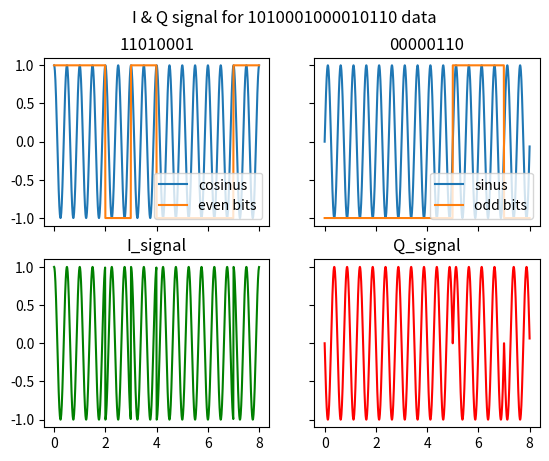
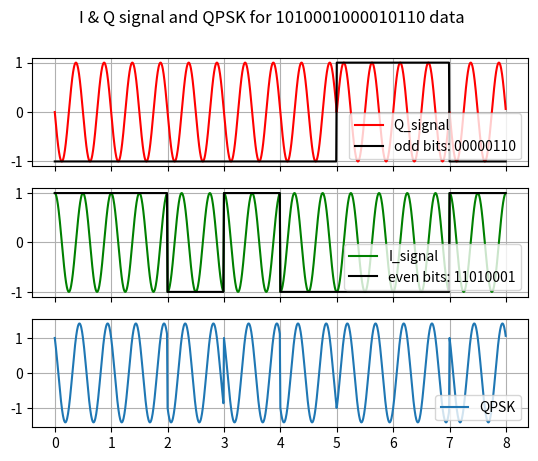

These charts were generated, in order, by the following Python code:
import matplotlib.pyplot as plt
import numpy as np
import pandas as pd
import random


def gen_sin(freq, amp=1, off=0, nb_per=5, res=100):
    end = (1 / freq) * nb_per
    t = np.arange(0.0, end, 1 / (freq * res))
    s = off + amp * np.sin(2 * np.pi * freq * t)
    return t, s


def gen_cos(freq, amp=1, off=0, nb_per=5, res=100):
    end = (1 / freq) * nb_per
    t = np.arange(0.0, end, 1 / (freq * res))
    s = off + amp * np.cos(2 * np.pi * freq * t)
    return t, s


def gen_bin(seq, bit_rate, res=100):
    bin_seq = []
    for char in seq:
        sym = int(char)
        if sym == 0:
            sym = -1
        bin_seq.append(sym)

    bin_signal = []
    for sym in bin_seq:
        s = list(np.full(res, sym))
        bin_signal += s

    end = (1 / bit_rate) * len(bin_seq)
    t = np.arange(0, end, 1 / (bit_rate * res))
    bin_signal = np.array(bin_signal)

    return t, bin_signal


def BPSK(seq, freq_porteuse, bit_rate, res, LO):
    nb_per_needed = (freq_porteuse / baud_rate) * len(seq)

    t1, bin_signal = gen_bin(seq=seq, bit_rate=bit_rate, res=res)
    t2, nus_signal = LO(freq=freq_porteuse, nb_per=nb_per_needed, res=res)

    new_bin_signal = np.interp(t2, t1, bin_signal)

    BPSK = new_bin_signal * nus_signal

    df = pd.DataFrame({'bin_signal': new_bin_signal,
                       'nus_signal': nus_signal,
                       'BPSK': BPSK},
                      index=t2)

    return df


def QPSK(seq, freq_porteuse, bit_rate, res):
    I_seq = seq[0::2]
    Q_seq = seq[1::2]
    I_df = BPSK(I_seq, freq_porteuse, bit_rate, res, gen_cos)
    Q_df = BPSK(Q_seq, freq_porteuse, bit_rate, res, gen_sin)
    QPSK = Q_df['BPSK'] + I_df['BPSK']

    df = pd.DataFrame({'Q_signal': Q_df['BPSK'],
                       'Q_bin_signal': Q_df['bin_signal'],
                       'sinus_signal': Q_df['nus_signal'],
                       'I_signal': I_df['BPSK'],
                       'I_bin_signal': I_df['bin_signal'],
                       'cosinus_signal': I_df['nus_signal'],
                       'QPSK': QPSK},
                      index=Q_df.index)
    return df


# seq = '11000110'  # custom frame
number_of_bit = 16
seq = str(bin(random.randint(0, 2**number_of_bit))[2:])  # random frame

print('Binary sequence modulated: {}'.format(seq))

baud_rate = 1
freq_porteuse = 2


df = BPSK(seq=seq[0::2],
          freq_porteuse=freq_porteuse,
          bit_rate=baud_rate,
          res=100,
          LO=gen_cos)

df1 = BPSK(seq=seq[1::2],
           freq_porteuse=freq_porteuse,
           bit_rate=baud_rate,
           res=100,
           LO=gen_sin)


fig1, ax1 = plt.subplots(2, 2, sharex=True, sharey=True)
fig1.suptitle('I & Q signal for {} data'.format(seq))

ax1[0, 0].plot(df.index, df['nus_signal'], df['bin_signal'])
ax1[0, 0].set_title(seq[0::2])
ax1[0, 0].legend(['cosinus', 'even bits'], loc='lower right')

ax1[1, 0].plot(df.index, df['BPSK'], 'g')
ax1[1, 0].set_title('I_signal')


ax1[0, 1].plot(df1.index, df1['nus_signal'], df1['bin_signal'])
ax1[0, 1].set_title(seq[1::2])
ax1[0, 1].legend(['sinus', 'odd bits'], loc='lower right')

ax1[1, 1].plot(df1.index, df1['BPSK'], 'r')
ax1[1, 1].set_title('Q_signal')


fig2, ax2 = plt.subplots(3, sharex=True)

df2 = QPSK(seq=seq,
           freq_porteuse=freq_porteuse,
           bit_rate=baud_rate,
           res=100)

ax2[0].plot(df2.index, df2['Q_signal'], 'r', df2['Q_bin_signal'], '-k')
ax2[0].legend(['Q_signal',
               'odd bits: {}'.format(seq[1::2])],
              loc='lower right')

ax2[1].plot(df2.index, df2['I_signal'], 'g', df2['I_bin_signal'], '-k')
ax2[1].legend(['I_signal',
               'even bits: {}'.format(seq[0::2])],
              loc='lower right')

ax2[2].plot(df2.index, df2['QPSK'])
ax2[2].legend(['QPSK'], loc='lower right')

for axes in ax2:
    axes.grid(which='both')

fig2.suptitle('I & Q signal and QPSK for {} data'.format(seq))

plt.show()
